pico-8 play session: no input (idle)

[t = 1 s] idle ~1s (no d-pad/buttons)
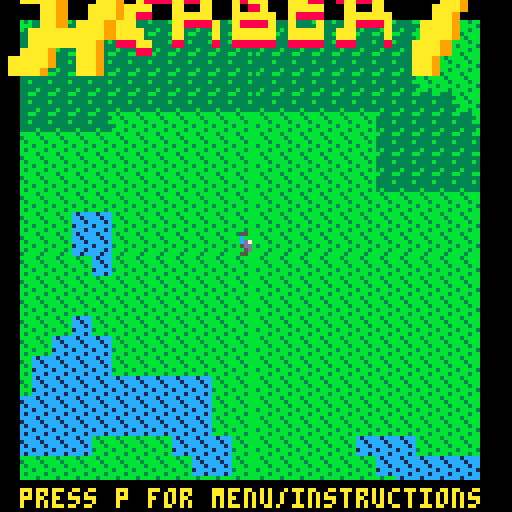
[t = 2 s] idle ~2s (no d-pad/buttons)
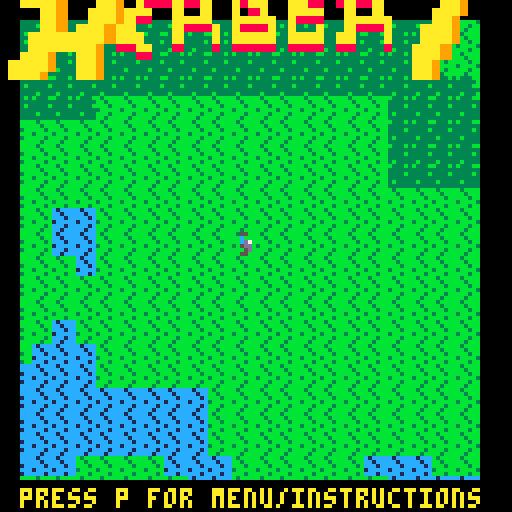
[t = 4 s] idle ~4s (no d-pad/buttons)
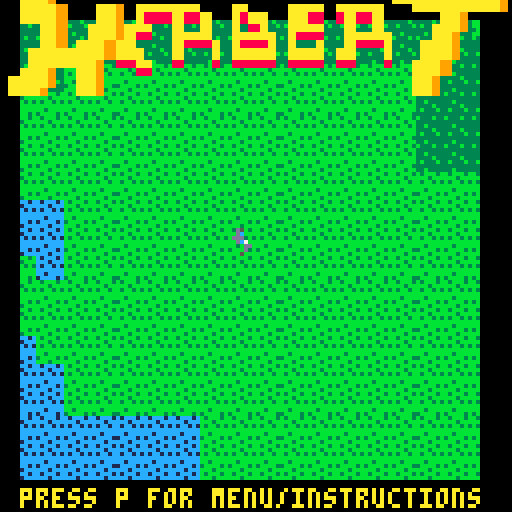
[t = 6 s] idle ~6s (no d-pad/buttons)
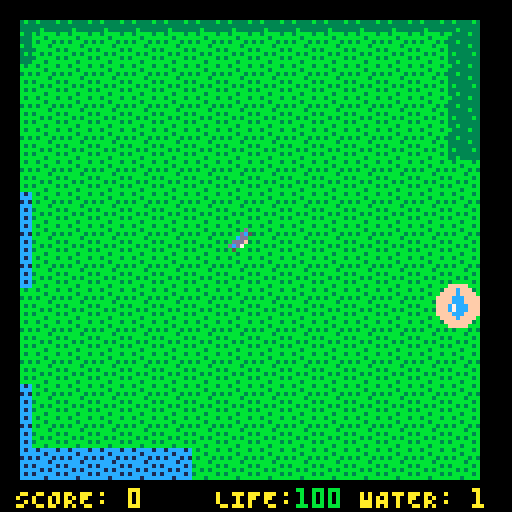
[t = 8 s] idle ~8s (no d-pad/buttons)
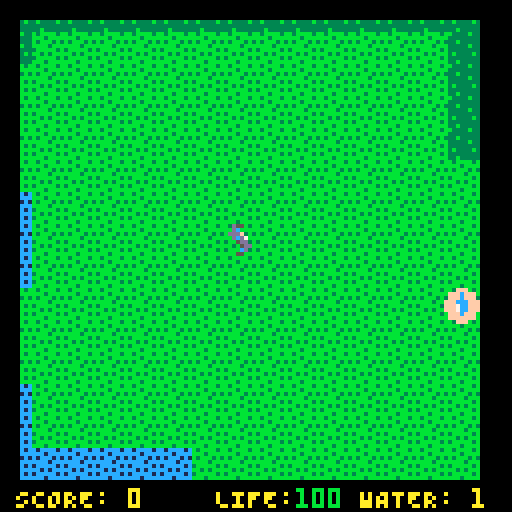

pico-8 cartridge
version 16
__lua__
-- herbert
-- by fresnik

local dirs = {stop={x=0,y=0,spr={0,1,2,3}},
              nw={x=-1,y=-1,spr={4,20,36,52}},
              ne={x=1,y=-1,spr={6,22,38,54}},
              se={x=1,y=1,spr={5,21,37,53}},
              sw={x=-1,y=1,spr={7,23,39,55}}}

game = {}
timers = {}

noisedx = rnd(1024)
noisedy = rnd(1024)
local lastmap = {}

function _init()
  menuitem(1, "instructions", show_instructions)
  menuitem(2, "toggle sound", toggle_sound)
  
  data = cartdata("fresnik_herbert_1")
  if data then
    highscore=dget(0)
    sound=dget(1)
    if sound == 0 then sound = false else sound = true end
  end
  game.sound=sound
  game.highscore=highscore

  loading_init()
end

function _update()
  game.update_func()
end

function _draw()
  game.draw_func()
end

function loading_init()
  game.loading=false
  game.update_func = loading_update
  game.draw_func = loading_draw
end

function loading_update()
  if game.loading then title_init() end
end

function loading_draw()
  rectfill(42,62,86,70,1)
  print("loading...", 44, 64, 7)
  game.loading = true
end

-->8
-- instructions

function show_instructions()
  if game.update_func == title_update then game.prev_update_func = 'title'
  elseif game.update_func == game_update then game.prev_update_func = 'game' end
  game.instructions_page = 1
  game.instructions_max_page = 5
  game.update_func = instructions_update
  game.draw_func = instructions_draw
end

function instructions_update()
  if btnp(1) then game.instructions_page += 1 end
  if btnp(0) then game.instructions_page -= 1 end
  if game.instructions_page < 1 then game.instructions_page = 1 end
  if game.instructions_page > game.instructions_max_page then game.instructions_page = game.instructions_max_page end
  if btnp(5) then
    if game.prev_update_func == 'title' then
      game.update_func = title_update
      game.draw_func = title_draw
    elseif game.prev_update_func == 'game' then
      game.update_func = game_update
      game.draw_func = game_draw
    end
  end
end

function instructions_draw()
  rectfill(14,16,114,112,1)
  rectfill(15,17,113,111,10)
  rectfill(16,18,112,110,1)
  rectfill(105,14,111,22,1)
  rect(105,14,111,22,10)
  print('x',107,16,10)
  if game.instructions_page == 1 then
    hcenter('story', 20, 10)
    hcenter('the water is rising', 40, 7)
    hcenter('due to global warming.', 50, 7)
    hcenter('everything we do', 65, 7)
    hcenter('contributes to our doom.', 75, 7)
    hcenter('use arrows to turn page', 92, 10)
    hcenter('press x to close', 100, 10)
  elseif game.instructions_page == 2 then
    hcenter('starting screen', 20, 10)
    hcenter('select a world', 30, 7)
    hcenter(smallcaps('(to die in)'), 38, 7)
    hcenter('use up/down to', 50, 7)
    hcenter('zoom in and out', 60, 7)
    hcenter('use left/right to', 70, 7)
    hcenter('change starting area', 80, 7)
    hcenter('press x to start', 90, 7)
    hcenter('the game', 100, 7)
  elseif game.instructions_page == 3 then
    hcenter('game controls', 20, 10)
    hcenter('use arrow keys to run.', 30, 7)
    hcenter('once you start', 40, 7)
    hcenter('you cannot stop.', 50, 7)
    hcenter('must move diagonally.', 60, 7)
    hcenter('need to press two keys.', 70, 7)
    hcenter(smallcaps('up and left'), 80, 7)
    hcenter(smallcaps('up and right'), 86, 7)
    hcenter(smallcaps('down and left'), 92, 7)
    hcenter(smallcaps('down and right'), 98, 7)
  elseif game.instructions_page == 4 then
    hcenter('powerups', 20, 10)
    spr(12,20,35)
    print('speed boost (4x)', 34, 35, 7)
    spr(13,20,50)
    print('speed bump (1x)', 34, 50, 7)
    spr(14,20,65)
    print('water resistance', 34, 65, 7)
    spr(15,20,80)
    print('water reduction', 34, 80, 7)
  elseif game.instructions_page == 5 then
    hcenter('tips', 20, 10)
    hcenter('running leaves a', 30, 7)
    hcenter('trail of water.', 40, 7)
    hcenter('touching water', 50, 7)
    hcenter('drains your life.', 60, 7)
    hcenter('life regenerates.', 70, 7)
    hcenter('run speed ramps up.', 80, 7)
    hcenter('water level rises', 90, 7)
    hcenter('over time.', 100, 7)
  end
  if game.instructions_page != game.instructions_max_page then
    rectfill(103,101,114,112,1)
    rect(103,101,114,112,10)
    spr(9, 105, 103)
  end
  if game.instructions_page != 1 then
    rectfill(14,101,25,112,1)
    rect(14,101,25,112,10)
    spr(8, 16, 103)
  end
end

-->8
-- title

function title_init()
  game.tile={x=-23,y=-23}
  game.lasttile={x=-23,y=-23}
  game.cam={x=0,y=0}
  game.dir=dirs.stop
  game.tilesize=2.01
  game.starting=false
  game.currenthint=1
  game.hintpos=8
  game.hintpause=nil
  game.hints={
    -- press p for menu
    {
      { text='press p for menu/instructions', pos=5 }
    },
    -- use up/down to zoom in/out
    {
      { text='use', pos=16, },
      { sprite=10, pos=32 },
      { sprite=11, pos=44 },
      { text='to zoom in/out', pos=56 }
    },
    -- use left/right to change starting point
    {
      { text='use', pos=14, },
      { sprite=8, pos=30 },
      { sprite=9, pos=42 },
      { text='to select world', pos=54 }
    },
    -- press x to start
    {
      { text='press x to start', pos=32 }
    }
  }

  -- terrainmap_colors = {1,  1,  1,  1,  1,  1,  1, -- deep ocean
  --                    13, 12, 15,    -- coastline
  --                    11, 11, 3, 3, 3, -- green land
  --                    4,  5,  6,  7} -- mountains
  game.terrainmap_sprites = {
                      16,  16,  16,  16, -- mountains
                      17, 17, 17, 17, 17, -- green land
                      18, 18, 18,    -- coastline
                      19} -- deep ocean

  --terrainmap_sprites = {16,16,16,16,16,17,17,17,17,18,18,18,19}
  recalc_title_map()

  game.update_func = title_update
  game.draw_func = title_draw
end

function recalc_title_map()
  for x=0,63 do
    for y=0,63 do
      calc_tile_sprite(x, y)
    end
  end
end

function title_update()
  if game.starting then
    game.tilesize *= 1.05
    if game.tilesize > 8 then game_init() end
  else
    if btn(2) then game.tilesize *= 1.05
    elseif btn(3) then game.tilesize *= 0.95 end
    if btnp(1) then
      noisedx += 1
      loading_init()
      --recalc_title_map()
    elseif btnp(0) then
      noisedx -= 1
      loading_init()
      --recalc_title_map()
    end
    if game.tilesize > 8 then game.tilesize = 8
    elseif game.tilesize < 2.01 then game.tilesize = 2.01 end
    if btnp(5) then game.starting=true end
  end

  update_tiles()
  check_for_new_tiles()
end

function title_draw()
  cls()
  title_draw_map()
  rectfill(0,0,128,4,0)
  rectfill(0,0,4,120,0)
  rectfill(120,0,128,128,0)
  rectfill(0,120,128,128,0)
  --spr(64,37,10,7,2)
  sspr(0,32,53,13,0,min(0,time()*25-30),127,30)
  title_draw_hint()
end

function title_draw_map()
  for x=0,63 do
    for y=0,63 do
      val = mget(x,y)
      sx = (val-16)*8
      sspr(sx,8,8,8,
        x*game.tilesize-(game.tilesize*32-64),
        y*game.tilesize-(game.tilesize*32-64),
        ceil(game.tilesize),ceil(game.tilesize))
    end
  end
  sspr(8,0,8,8,
    31*game.tilesize-(game.tilesize*32-64),
    31*game.tilesize-(game.tilesize*32-64),
    ceil(game.tilesize),ceil(game.tilesize))
end

function title_draw_hint()
  local hint=game.hints[game.currenthint]
  for i=1,#hint do
    if hint[i].text != nil then
      print(hint[i].text, hint[i].pos, 122 + game.hintpos, 10)
    elseif hint[i].sprite != nil then
      spr(hint[i].sprite, hint[i].pos, 120 + game.hintpos)
    end
  end

  if game.hintpos > 0 then game.hintpos -= 1
  elseif game.hintpause == nil then game.hintpause = time()
  elseif time() - game.hintpause > 3 then
    game.currenthint %= #game.hints
    game.currenthint += 1
    game.hintpos = 8
    game.hintpause = nil
  end
end

-->8
-- game

function game_init()
  game.dir=dirs.stop
  game.cam={x=8,y=8}
  game.speed={
    current=0,
    acc=1.03,
    currentmax=2, -- top speed, changes over time to increase difficulty
    max=4,        -- maximum top speed
    water=1       -- speed over water
  }
  game.life=100
  game.lastlife=100
  game.maxlife=200
  game.score=0
  game.lastscore=0
  game.maxscore=9999
  game.tile={x=0,y=0}
  game.lasttile={x=0,y=0}
  game.lasttiles={}
  game.low_life_color=2
  game.check_water_collision=true
  game.powerup_locs={}
  game.active_powerups={}
  game.next_powerup_spawn=9999
  game.powerup_min_spawn_time=5
  game.powerup_spawn_time=5
  game.powerup_max_count=4
  game.powerup_fading_color=8
  game.herbert_anim_idx=0
  game.herbert_anim_speed=0.5

  generate_random_powerup()

  timers = {
    low_life = 0,
    fading_powerup = 0,
    herbert_anim = 0
  }

  -- terrainmap_sprites = {16,16,16,16,16,17,17,17,17,18,18,18,19}
  -- terrainmap_sprites = {19, -- deep ocean
  --                    18, 18, 18,    -- coastline
  --                    17, 17, 17, 17, 17, -- green land
  --                    16,  16,  16,  16} -- mountains

  for x=0,16 do
    for y=0,16 do
      calc_tile_sprite(x, y)
    end
  end

  game.update_func = game_update
  game.draw_func = game_draw
end

function game_update()
  if btn(0) and btn(2) then game.dir=dirs.nw
  elseif btn(1) and btn(3) then game.dir=dirs.se
  elseif btn(1) and btn(2) then game.dir=dirs.ne
  elseif btn(0) and btn(3) then game.dir=dirs.sw end

  if game.dir != dirs.stop then
    if game.speed.current==0 then
      game.next_powerup_spawn=time()+rnd(game.powerup_spawn_time)+game.powerup_min_spawn_time
      game.speed.current=0.3
    else
      game.speed.current=min(game.speed.currentmax,game.speed.current*game.speed.acc)
    end
    game.herbert_anim_speed = 0.2/game.speed.current
  end

  update_tiles()
  check_for_new_tiles()

  if game.check_water_collision and is_touching_water() then
    game.speed.current = game.speed.water
    game.life -= 1
    if game.life == -1 then gameover_init() end
  end

  -- activate powerups we are in contact with
  local powerup_idx = powerup_being_touched()
  if powerup_idx != nil then
    local powerup = game.powerup_locs[powerup_idx].type
    add(game.active_powerups,{start_time=time(),powerup=powerup})
    if powerup.activation_func then powerup.activation_func() end
    del(game.powerup_locs,game.powerup_locs[powerup_idx])
  end

  -- deactivate powerups that are expired
  for i=#game.active_powerups,1,-1 do
    local powerup = game.active_powerups[i]
    if time() - powerup.start_time > (powerup.powerup.duration or 0) then
      if powerup.powerup.deactivation_func then powerup.powerup.deactivation_func() end
      del(game.active_powerups, game.active_powerups[i])
    end
  end

  if time() > game.next_powerup_spawn then
    game.next_powerup_spawn=time()+rnd(game.powerup_spawn_time)+game.powerup_min_spawn_time
    generate_random_powerup()
  end

  game.lasttile.x = game.tile.x
  game.lasttile.y = game.tile.y

  -- update score, life, maxspeed and terrain
  game.score += flr(game.speed.current*game.speed.current/8.0)
  if game.score > game.maxscore then game.score = game.maxscore end

  if game.score != game.lastscore then
    if flr(game.score / 10) != flr(game.lastscore / 10) then
      game.life += flr(game.score/10) - flr(game.lastscore/10)
      if game.life > game.maxlife then game.life = game.maxlife end
    end
    if flr(game.score / 250) != flr(game.lastscore / 250) then
      add(game.terrainmap_sprites, 19)
    end
    if flr(game.score / 10) != flr(game.lastscore / 10) then
      game.speed.currentmax += 0.05
      if game.speed.currentmax > game.speed.max then game.speed.currentmax = game.speed.max end
    end
  end

  dbg_cls()
  dbg_add('fps:'..stat(7), 2, 2, 10)
  dbg_add('mem:'..stat(0), 2, 10, 10)
end

function update_tiles()
  if game.dir.x > 0 then
    if game.cam.x > game.speed.current then
      game.cam.x -= game.speed.current
    else
      game.cam.x = game.cam.x - game.speed.current + 8
      game.tile.x += 1
    end
  elseif game.dir.x < 0 then
    if game.cam.x < 16 then
      game.cam.x += game.speed.current
    else
      game.cam.x = game.cam.x + game.speed.current - 8
      game.tile.x -= 1
    end
  end
  if game.dir.y > 0 then
    if game.cam.y > game.speed.current then
      game.cam.y -= game.speed.current
    else
      game.cam.y = game.cam.y - game.speed.current + 8
      game.tile.y += 1
    end
  elseif game.dir.y < 0 then
    if game.cam.y < 16 then
      game.cam.y += game.speed.current
    else
      game.cam.y = game.cam.y + game.speed.current - 8
      game.tile.y -= 1
    end
  end
end

function check_for_new_tiles()
  -- check if we moved a tile. if so, shift map and calculate new border tiles
  if (game.tile.x != game.lasttile.x or game.tile.y ~= game.lasttile.y) then
    for x=0,16 do
      for y=0,16 do
        lastmap[y*17+x] = mget(x,y)
      end
    end

    local dx = game.tile.x - game.lasttile.x
    local dy = game.tile.y - game.lasttile.y
    for x=1,15 do
      for y=1,15 do
        mset(x, y, lastmap[(x+dx)+(y+dy)*17])
      end
    end
    local cnt = 0
    for x=0,16,16 do
      for y=0,16 do
        calc_tile_sprite(x, y)
      end
    end
    for y=0,16,16 do
      for x=1,15 do
        calc_tile_sprite(x, y)
      end
    end

    -- add tile we moved from to the lasttiles trail
    if (#game.lasttiles > 499) then
      del(game.lasttiles, game.lasttiles[1])
    end
    local lasttile = {x=game.lasttile.x,y=game.lasttile.y}
    add(game.lasttiles, lasttile)

    game.score += 1
  end
end

function game_draw()
  cls()
  draw_map()
  draw_lasttiles()
  draw_powerups()
  draw_herbert()
  draw_hud()
  dbg_show()
  update_after_draw()
end

function update_after_draw()
  game.lastscore = game.score
  game.lastlife = game.life
end

function draw_map()
  map(0, 0, game.cam.x - 16, game.cam.y - 16, 17, 17)
end

function draw_lasttiles()
  for i=1,#game.lasttiles do
    local tile = game.lasttiles[i]
    local x = tile.x - game.tile.x
    local y = tile.y - game.tile.y
    spr(18, 48+x*8+game.cam.x,48+y*8+game.cam.y)
  end
end

function draw_powerups()
  -- draw powerup icons on map
  for i=1,#game.powerup_locs do
    local sprite = 12
    if game.powerup_locs[i].type == powerup_types.speed_boost then sprite=12
    elseif game.powerup_locs[i].type == powerup_types.speed_bump then sprite=13
    elseif game.powerup_locs[i].type == powerup_types.water_invulnerability then sprite=14
    elseif game.powerup_locs[i].type == powerup_types.water_reduction then sprite=15 end

    local x = game.powerup_locs[i].x - game.tile.x
    local y = game.powerup_locs[i].y - game.tile.y
    local dist = sqrt(x/10*x/10+y/10*y/10) -- multiplication may not reach 32k (pico-8 limit)
    if dist > 0.7 then
      local a = atan2(x, y)
      local icon_radius = 4
      if game.powerup_locs[i].d < 62 then game.powerup_locs[i].d *= 1.2
      elseif game.powerup_locs[i].i <= 0 then icon_radius = 3
      else game.powerup_locs[i].i -= 1
      end
      x = max(-54+icon_radius,min(58-icon_radius,game.powerup_locs[i].d*cos(a)))
      y = max(-54+icon_radius,min(58-icon_radius,game.powerup_locs[i].d*sin(a)))


      if #game.powerup_locs == game.powerup_max_count and i == 1 then
        if time() - timers.fading_powerup > 0.5 then
          if game.powerup_fading_color == 8 then game.powerup_fading_color = 15 else game.powerup_fading_color = 8 end
          timers.fading_powerup = time()
        end
        circfill(60+x,60+y,1+icon_radius,game.powerup_fading_color)
      else
        circfill(60+x,60+y,1+icon_radius,15)
      end
      sspr(sprite*8,0,8,8,60-icon_radius+x,60-icon_radius+y,icon_radius*2,icon_radius*2)
    else spr(sprite,48+x*8+game.cam.x,48+y*8+game.cam.y) end
  end
  -- draw active powerup timers
  local y = 112
  local x = 100
  for i=1,#game.active_powerups do
    local powerup = game.active_powerups[i]
    local time_left = (powerup.powerup.duration or 0) - time() + powerup.start_time
    rectfill(x,y,x+20,y+10,0)
    if powerup.powerup == powerup_types.speed_boost then
      spr(12, x, y+1)
    elseif powerup.powerup == powerup_types.speed_bump then
      spr(13, x, y+1)
    elseif powerup.powerup == powerup_types.water_invulnerability then
      spr(14, x, y+1)
    end
    print(float2str(time_left,1), x + 9, y + 2, 10)
    y -= 10
  end
end

function draw_herbert()
  spr(game.dir.spr[game.herbert_anim_idx+1], 56, 56)
  if time() - timers.herbert_anim > game.herbert_anim_speed then
    timers.herbert_anim = time()
    game.herbert_anim_idx += 1
    game.herbert_anim_idx %= #game.dir.spr
  end
  if (game.speed_boost_count or 0) > 0 then
    local rx = game.dir.x
    local ry = game.dir.y
    line(60-rx*4, 60-ry*4, 60-rx*16, 60-ry*16, 8)
    line(60-rx*4, 60-ry*4, 60-rx*10, 60-ry*12, 9)
    line(60-rx*4, 60-ry*4, 60-rx*12, 60-ry*10, 9)
    line(60-rx*4, 60-ry*4, 60-rx*6, 60-ry*8, 10)
    line(60-rx*4, 60-ry*4, 60-rx*8, 60-ry*6, 10)
  end
end

function draw_hud()
  rectfill(0,0,128,4,0)
  rectfill(0,0,4,120,0)
  rectfill(120,0,128,128,0)
  rectfill(0,120,128,128,0)

  print(smallcaps('score: '..tostr(game.score)), 4, 122, 10)

  local life_color=11
  if (game.life < game.lastlife) then life_color=8
  elseif game.life > game.lastlife then life_color=3
  else
    if game.life < 25 then
      if time() - timers.low_life > 0.5 then
        if game.low_life_color == 2 then game.low_life_color = 8 else game.low_life_color = 2 end
        timers.low_life = time()
      end
      life_color = game.low_life_color
    elseif game.life < 50 then life_color=9
    elseif game.life < 90 then life_color=10 end
  end
  print(smallcaps('life:'), 54, 122, 10)
  print(tostr(game.life), 74, 122, life_color)

  local water_level=0
  for i=1,#game.terrainmap_sprites do if game.terrainmap_sprites[i] == 19 then water_level += 1 end end
  print(smallcaps('water: '..tostr(water_level)), 90, 122, 10)
end

function calc_tile_sprite(x,y)
  -- starting area is a special case
  if (abs(game.tile.x+x-8) < 7 and abs(game.tile.y+y-8) < 7) then
    mset(x, y, 17)
    return
  end
  local octaves = 5
  local freq = .007
  local max_amp = 0
  local amp = 1
  local value = 0
  local persistance = .65
  for n=1,octaves do

    value = value + simplex2d(noisedx + freq * (game.tile.x + x),
                              noisedy + freq * (game.tile.y + y))
    max_amp += amp
    amp *= persistance
    freq *= 2
  end
  value /= max_amp
  if value>1 then value = 1
  elseif value<-1 then value = -1 end
  value += 1
  value *= #game.terrainmap_sprites/2
  value = flr(value+.5)
  if value < 1 then value = 1 end
  mset(x, y, game.terrainmap_sprites[value])
end

function is_touching_water()
  local left = 8
  local top = 8
  if game.cam.x > 8 then left = 7 end
  if game.cam.y > 8 then top = 7 end

  return mget(left,top) > 17 or
    mget(left+1,top) > 17 or
    mget(left,top+1) > 17 or
    mget(left+1,top+1) > 17 or
    tbl_intersect(game.lasttiles,left,top,2) != nil or
    tbl_intersect(game.lasttiles,left+1,top,2) != nil or
    tbl_intersect(game.lasttiles,left,top+1,2) != nil or
    tbl_intersect(game.lasttiles,left+1,top+1,2) != nil
end

function tbl_intersect(tbl,x,y,skip)
  for i=1,#tbl-(skip or 0) do
    local dx = tbl[i].x - game.tile.x + 8
    local dy = tbl[i].y - game.tile.y + 8
    if dx == x and dy == y then return i end
  end
  return nil
end

function powerup_being_touched()
  local left = 8
  local top = 8
  if game.cam.x > 8 then left = 7 end
  if game.cam.y > 8 then top = 7 end

  local powerup = tbl_intersect(game.powerup_locs,left,top) or
                  tbl_intersect(game.powerup_locs,left+1,top) or
                  tbl_intersect(game.powerup_locs,left,top+1) or
                  tbl_intersect(game.powerup_locs,left+1,top+1)
  return powerup
end

-->8
-- game over

function gameover_init()
  game.tile.x-=23
  game.tile.y-=23
  for x=0,63 do
    for y=0,63 do
      calc_tile_sprite(x, y)
    end
  end
  game.cam={x=0,y=0}
  game.ending = true
  if game.score > game.highscore then
    dset(0,game.highscore)
    game.highscore = game.score
  end
  game.update_func = gameover_update
  game.draw_func = gameover_draw
end

function gameover_update()
  if game.ending then
    game.tilesize *= 0.95
    if game.tilesize < 2 then
     game.tilesize = 2.01
      game.ending = false
    end
  end
  if btnp(5) then
    noisedx = rnd(1024)
    noisedy = rnd(1024)
    loading_init()
  end
end

function gameover_draw()
  cls()
  title_draw_map()
  rectfill(0,0,128,4,0)
  rectfill(0,0,4,120,0)
  rectfill(120,0,128,128,0)
  rectfill(0,120,128,128,0)
  if not game.ending then
    rectfill(25,17,103,27,0)
    hcenter('g a m e   o v e r', 20, 8)
    rectfill(27,69,101,97,1)
    rect(28,70,100,96,10)
    local water_level=0
    for i=1,#game.terrainmap_sprites do if game.terrainmap_sprites[i] == 19 then water_level += 1 end end
    print('water level: '..water_level, 31, 73, 10)
    print('      score: ', 31, 81, 10)
    print(tostr(game.score), 83, 81, 11)
    print(' high score: ', 31, 89, 10)
    local highscore_color = 10
    if game.score == game.highscore then highscore_color = 11 end
    print(tostr(game.highscore), 83, 89, highscore_color)
    rectfill(25,107,103,117,1)
    hcenter('press x to retry', 110, 10)
  end
end

-->8
-- powerups

function generate_random_powerup()
  local keyset = {}
  for k in pairs(powerup_types) do
    add(keyset, k)
  end
  local powerup_type = powerup_types[keyset[ceil(rnd(#keyset))]]
  local x = (flr(rnd(50))-25)*2 + game.tile.x
  local y = (flr(rnd(50))-25)*2 + game.tile.y

  if #game.powerup_locs == game.powerup_max_count then
    del(game.powerup_locs,game.powerup_locs[1])
  end
  -- d is the starting distance from herbert that the powerup icons spawns, moving away to the edge
  -- i is the time the powerup icons should stay full size on the edge before minimizing
  add(game.powerup_locs, {x=x,y=y,type=powerup_type,d=10,i=30})
end

function powerup_water_invulnerability_start()
  game.check_water_collision = false
end

function powerup_water_invulnerability_stop()
  game.check_water_collision = true
end

function store_current_speeds()
  if game.speed.oldcurrent == nil then game.speed.oldcurrent = game.speed.current end
  if game.speed.oldcurrentmax == nil then game.speed.oldcurrentmax = game.speed.currentmax end
  if game.speed.oldwater == nil then game.speed.oldwater = game.speed.water end
end

function restore_current_speeds()
  game.speed.current = game.speed.oldcurrent
  game.speed.currentmax = game.speed.oldcurrentmax
  game.speed.water = game.speed.oldwater
  game.speed.oldcurrent = nil
  game.speed.oldcurrentmax = nil
  game.speed.oldwater = nil
end

function powerup_speed_bump_start()
  printh('activating speed bump, currentspeed is '..tostr(game.speed.current)..', currentmaxspeed is '..tostr(game.speed.currentmax)..' and waterspeed is '..tostr(game.speed.water))
  store_current_speeds()
  game.speed.current = 0
  game.speed.currentmax = 1
  game.speed.water = 1
  game.speed_bump_count = (game.speed_bump_count or 0) + 1
  local speed_bumps_left = game.speed_bump_count
  local powerup_start_time = 0
  -- remove any active speed boost powerups and older speed bump timers
  game.speed_boost_count = 0
  for i=#game.active_powerups,1,-1 do
    if game.active_powerups[i].powerup == powerup_types.speed_boost then
      del(game.active_powerups,game.active_powerups[i])
    elseif game.active_powerups[i].powerup == powerup_types.speed_bump then
      if speed_bumps_left == game.speed_bump_count then
        powerup_start_time = game.active_powerups[i].start_time
      end
      game.active_powerups[i].start_time = powerup_start_time
      if speed_bumps_left > 1 then
        del(game.active_powerups,game.active_powerups[i])
        speed_bumps_left -= 1
      end
    end
  end
  game.speed_bump_count = 1
end

function powerup_speed_bump_stop()
  game.speed_bump_count -= 1
  -- don't slow down until the last speed boost powerup has expired
  if game.speed_bump_count == 0 then
    printh('deactivating speed bump, setting currentspeed to '..tostr(game.speed.oldcurrent)..', currentmaxspeed to '..tostr(game.speed.oldcurrentmax)..' and waterspeed to '..tostr(game.speed.oldwater))
    restore_current_speeds()
  end
end

function powerup_speed_boost_start()
  printh('activating speed boost, currentspeed is '..tostr(game.speed.current)..', currentmaxspeed is '..tostr(game.speed.currentmax)..' and waterspeed is '..tostr(game.speed.water))
  store_current_speeds()
  game.speed.current = game.speed.max
  game.speed.currentmax = game.speed.max
  game.speed.water = game.speed.max
  game.speed_boost_count = (game.speed_boost_count or 0) + 1
  local speed_boosts_left = game.speed_boost_count
  local powerup_start_time = 0
  -- remove any active speed bump powerups and older speed boost timers
  game.speed_bump_count = 0
  for i=#game.active_powerups,1,-1 do
    if game.active_powerups[i].powerup.type == powerup_types.speed_bump then
      del(game.active_powerups,game.active_powerups[i])
    elseif game.active_powerups[i].powerup == powerup_types.speed_boost then
      if speed_boosts_left == game.speed_boost_count then
        powerup_start_time = game.active_powerups[i].start_time
      end
      game.active_powerups[i].start_time = powerup_start_time
      if speed_boosts_left > 1 then
        del(game.active_powerups,game.active_powerups[i])
        speed_boosts_left -= 1
      end
    end
  end
  game.speed_boost_count = 1
end

function powerup_speed_boost_stop()
  game.speed_boost_count -= 1
  -- don't slow down until the last speed boost powerup has expired
  if game.speed_boost_count == 0 then
    printh('deactivating speed boost, setting currentspeed to '..tostr(game.speed.oldcurrent)..', currentmaxspeed to '..tostr(game.speed.oldcurrentmax)..' and waterspeed to '..tostr(game.speed.oldwater))
    restore_current_speeds()
  end
end

function powerup_water_reduction()
  del(game.terrainmap_sprites, 19)
end

powerup_types = {
  water_invulnerability = {
    duration=10.0,
    activation_func=powerup_water_invulnerability_start,
    deactivation_func=powerup_water_invulnerability_stop
  },
  speed_bump = {
    duration=10.0,
    activation_func=powerup_speed_bump_start,
    deactivation_func=powerup_speed_bump_stop
  },
  speed_boost = {
    duration=5.0,
    activation_func=powerup_speed_boost_start,
    deactivation_func=powerup_speed_boost_stop
  },
  water_reduction = {
    activation_func=powerup_water_reduction
  }
}

-->8
-- utils

function toggle_sound()
  game.sound = not game.sound
  if game.sound then newsfx=1 else newsfx=0 end
  dset(1, newsfx)
end

function hcenter(s,y,c)
  print(s,64-#s*2,y,c)
end

function float2str(f,d)
  return flr(f)..'.'..flr(f%1 * 10^d)
end

function smallcaps(s)
  local d=""
  local c
  for i=1,#s do
    local a=sub(s,i,i)
    if a!="^" then
      if not c then
        for j=1,26 do
          if a==sub("abcdefghijklmnopqrstuvwxyz",j,j) then
            a=sub("\65\66\67\68\69\70\71\72\73\74\75\76\77\78\79\80\81\82\83\84\85\86\87\88\89\90\91\92",j,j)
          end
        end
      end
      d=d..a
      c=true
    end
    c=not c
  end
  return d
end

debug={
  on=false,
  log={}}

function dbg_show()
  if debug.on then
    for i=1,#debug.log do
      --rectfill(0, (i - 1) * 8, #debug.log[i] * 4, i * 8 - 1, 0)
      print(debug.log[i], 0, (i - 1) * 8, 10)
    end
  end
end

function dbg_add(txt) debug.log[#debug.log + 1] = txt end
function dbg_cls() debug.log = {} end

-->8
-- simplex noise

-- simplex noise example
-- by anthony digirolamo

local perms = {
   151, 160, 137, 91, 90, 15, 131, 13, 201, 95, 96, 53, 194, 233, 7, 225,
   140, 36, 103, 30, 69, 142, 8, 99, 37, 240, 21, 10, 23, 190, 6, 148,
   247, 120, 234, 75, 0, 26, 197, 62, 94, 252, 219, 203, 117, 35, 11, 32,
   57, 177, 33, 88, 237, 149, 56, 87, 174, 20, 125, 136, 171, 168, 68,   175,
   74, 165, 71, 134, 139, 48, 27, 166, 77, 146, 158, 231, 83, 111,   229, 122,
   60, 211, 133, 230, 220, 105, 92, 41, 55, 46, 245, 40, 244, 102, 143, 54,
   65, 25, 63, 161, 1, 216, 80, 73, 209, 76, 132, 187, 208, 89, 18, 169,
   200, 196, 135, 130, 116, 188, 159, 86, 164, 100, 109, 198, 173, 186, 3, 64,
   52, 217, 226, 250, 124, 123, 5, 202, 38, 147, 118, 126, 255, 82, 85, 212,
   207, 206, 59, 227, 47, 16, 58, 17, 182, 189, 28, 42, 223, 183, 170, 213,
   119, 248, 152, 2, 44, 154, 163, 70, 221, 153, 101, 155, 167, 43, 172, 9,
   129, 22, 39, 253, 19, 98, 108, 110, 79, 113, 224, 232, 178, 185, 112, 104,
   218, 246, 97, 228, 251, 34, 242, 193, 238, 210, 144, 12, 191, 179, 162, 241,
   81,   51, 145, 235, 249, 14, 239,   107, 49, 192, 214, 31, 181, 199, 106, 157,
   184, 84, 204, 176, 115, 121, 50, 45, 127, 4, 150, 254, 138, 236, 205, 93,
   222, 114, 67, 29, 24, 72, 243, 141, 128, 195, 78, 66, 215, 61, 156, 180
}

-- make perms 0 indexed
for i = 0, 255 do
   perms[i]=perms[i+1]
end

-- the above, mod 12 for each element --
local perms12 = {}

for i = 0, 255 do
   local x = perms[i] % 12
   perms[i + 256], perms12[i], perms12[i + 256] = perms[i], x, x
end

-- gradients for 2d, 3d case --
local grads3 = {
   { 1, 1, 0 }, { -1, 1, 0 }, { 1, -1, 0 }, { -1, -1, 0 },
   { 1, 0, 1 }, { -1, 0, 1 }, { 1, 0, -1 }, { -1, 0, -1 },
   { 0, 1, 1 }, { 0, -1, 1 }, { 0, 1, -1 }, { 0, -1, -1 }
}

for row in all(grads3) do
   for i=0,2 do
      row[i]=row[i+1]
   end
end

for i=0,11 do
   grads3[i]=grads3[i+1]
end

function getn2d (bx, by, x, y)
   local t = .5 - x * x - y * y
   local index = perms12[bx + perms[by]]
   return max(0, (t * t) * (t * t)) * (grads3[index][0] * x + grads3[index][1] * y)
end

-- @return noise value in the range [-1, +1]
function simplex2d (x, y)
   -- skew the input space to determine which simplex cell we are in.
   local s = (x + y) * 0.366025403 -- f
   local ix, iy = flr(x + s), flr(y + s)
   -- unskew the cell origin back to (x, y) space.
   local t = (ix + iy) * 0.211324865 -- g
   local x0 = x + t - ix
   local y0 = y + t - iy
   -- calculate the contribution from the two fixed corners.
   -- a step of (1,0) in (i,j) means a step of (1-g,-g) in (x,y), and
   -- a step of (0,1) in (i,j) means a step of (-g,1-g) in (x,y).
   ix, iy = band(ix, 255), band(iy, 255)
   local n0 = getn2d(ix, iy, x0, y0)
   local n2 = getn2d(ix + 1, iy + 1, x0 - 0.577350270, y0 - 0.577350270) -- g2
   -- determine other corner based on simplex (equilateral triangle) we are in
   local xi = 0
   if x0 >= y0 then xi = 1 end
   local n1 = getn2d(ix + xi, iy + (1 - xi), x0 + 0.211324865 - xi, y0 - 0.788675135 + xi) -- x0 + g - xi, y0 + g - (1 - xi)
   -- add contributions from each corner to get the final noise value.
   -- the result is scaled to return values in the interval [-1,1].
   return 70 * (n0 + n1 + n2)
end
__gfx__
0000000000d550000000000000000000000000000000000000000000000000000006600000066000000660000066660000000a9000000d0d0000c00000dddd00
0000050000dc000000000d0000d000000000050000000d000050000000d0000000656000000656000065560000655600000a990000d00f0f0000c0000dccccd0
0007dcd00dddf0000000dc50dddd00000007dcd00000dc500dcdf00005cd0000065566666666556006555560006556000a9999000ddd00f0000ccc00dccddccd
00fddd0000dcd700000cdd005cdc500500fddd00000cdd0000ddd70000ddd00065555556655555566555555666655666a9999000ddddd0f0000ccc00dcdccdcd
00ddc0000005dd0000dddf0050fdd5c500ddc00000dddf00000cdd00007cdd006555555665555556666556666555555600a99990ddddd00f00c7ccc0dcdcdccd
05cd000000005dd00dcd70000007ddd005cd00000dcd70000000dc50000fdcd0065566666666556000655600065555600a9999000ddd000f00c7ccc0dcdcccd0
00d000000000cd000050000000000d0000d000000050000000000d0000000500006560000006560000655600006556000a990000fdddffff000ccc00dccddd00
000000000005500000000000000000000000000000000000000000000000000000066000000660000066660000066000a90000000ffffff00000c0000dccc000
b3333b33b3bbbb3bc1cccc1c1c1111c1000000000000000000d55000000550000000000000000000000000000000000000000000000000000000000000000000
33333333bbb3bbbbccc1cccc111c111100000d0000000d0000dc000000dc00000000000000000000000000000000000000000000000000000000000000000000
33b33333b3bbb3b3c1ccc1c11c111c1c0007ddd00000dddd0dddf0000dd500000000000000000000000000000000000000000000000000000000000000000000
33333b33bbbb3bbbcccc1ccc1111c11150fdd5c55005cdc500dcd70000dd50000000000000000000000000000000000000000000000000000000000000000000
333333333bbbbb3b1ccccc1cc11111c15cdc50055c5ddf050005dd00007dcd000000000000000000000000000000000000000000000000000000000000000000
3b3333b3bb3b3bbbcc1c1ccc11c1c111dddd00000ddd700000005dd0000fddd00000000000000000000000000000000000000000000000000000000000000000
333333333bbbbb3b1ccccc1cc11111c100d0000000d000000000cd000000cd000000000000000000000000000000000000000000000000000000000000000000
33b33333bbb3bbbbccc1cccc111c111100000000000000000005500000055d000000000000000000000000000000000000000000000000000000000000000000
b3333b33b3bbbb3bc1cccc1c1c1111c1000000000000000000000000000000000000000000000000000000000000000000000000000000000000000000000000
33333333bbb3bbbbccc1cccc111c11110000050000000d000050000000d000000000000000000000000000000000000000000000000000000000000000000000
33b33333b3bbb3b3c1ccc1c11c111c1c000fdcd00000dc500dcd700005cd00000000000000000000000000000000000000000000000000000000000000000000
33333b33bbbb3bbbcccc1ccc1111c111007ddd00000cdd0000dddf0000ddd0000000000000000000000000000000000000000000000000000000000000000000
333333333bbbbb3b1ccccc1cc11111c100ddc00000ddd700000cdd0000fcdd000000000000000000000000000000000000000000000000000000000000000000
3b3333b3bb3b3bbbcc1c1ccc11c1c11105cd00000dcdf0000000dc500007dcd00000000000000000000000000000000000000000000000000000000000000000
333333333bbbbb3b1ccccc1cc11111c100d000000050000000000d00000005000000000000000000000000000000000000000000000000000000000000000000
33b33333bbb3bbbbccc1cccc111c1111000000000000000000000000000000000000000000000000000000000000000000000000000000000000000000000000
b3333b33b3bbbb3bc1cccc1c1c1111c100055d000005500000000000000000000000000000000000000000000000000000000000000000000000000000000000
33333333bbb3bbbbccc1cccc111c11110000cd000000cd0000d0000000d000000000000000000000000000000000000000000000000000000000000000000000
33b33333b3bbb3b3c1ccc1c11c111c1c000fddd000005dd00ddd7000dddd00000000000000000000000000000000000000000000000000000000000000000000
33333b33bbbb3bbbcccc1ccc1111c111007dcd000005dd005c5ddf055cdc50050000000000000000000000000000000000000000000000000000000000000000
333333333bbbbb3b1ccccc1cc11111c100dd500000dcd7005005cdc550fdd5c50000000000000000000000000000000000000000000000000000000000000000
3b3333b3bb3b3bbbcc1c1ccc11c1c1110dd500000dddf0000000dddd0007ddd00000000000000000000000000000000000000000000000000000000000000000
333333333bbbbb3b1ccccc1cc11111c100dc000000dc000000000d0000000d000000000000000000000000000000000000000000000000000000000000000000
33b33333bbb3bbbbccc1cccc111c11110005500000d5500000000000000000000000000000000000000000000000000000000000000000000000000000000000
00000000000000000000000000000000000000000000000000000000000000000000000000000000000000000000000000000000000000000000000000000000
00000000000000000000000000000000000000000aaaa90000000000000000000000000000000000000000000000000000000000000000000000000000000000
00aaa900000000000000000000000000000000000aaaaaaaaaaa9000000000000000000000000000000000000000000000000000000000000000000000000000
00aaaa9000aa90aaaaaaa000aa0000aaaa0aaaaa000aaaaaaaaa9000000000000000000000000000000000000000000000000000000000000000000000000000
00aaaa9000aa90a888a88a00a8aa00aa8808a88a000000aa90000000000000000000000000000000000000000000000000000000000000000000000000000000
0000aa900aaa9aaa00a00a00a08a00aaaa00a00a00000aaa90000000000000000000000000000000000000000000000000000000000000000000000000000000
0000aa900aaa9a8800aaaa00aaaaa0a88800aaaaa0000aa900000000000000000000000000000000000000000000000000000000000000000000000000000000
0000aa90aaa9aa0000a888a0a888a0a00a00a888a000aaa900000000000000000000000000000000000000000000000000000000000000000000000000000000
000aaaaaaaa9aaa000a000a0aaaaa0aaaa0aa000a000aaa900000000000000000000000000000000000000000000000000000000000000000000000000000000
000aaaaaaa9088aa008000808888808888088000800aaa9000000000000000000000000000000000000000000000000000000000000000000000000000000000
00aaa900aa900088000000000000000000000000000aaa9000000000000000000000000000000000000000000000000000000000000000000000000000000000
0aaaa900aa900000000000000000000000000000000aa90000000000000000000000000000000000000000000000000000000000000000000000000000000000
0aaa9000aa900000000000000000000000000000000aa90000000000000000000000000000000000000000000000000000000000000000000000000000000000
00000000aa9000000000000000000000000000000000000000000000000000000000000000000000000000000000000000000000000000000000000000000000
